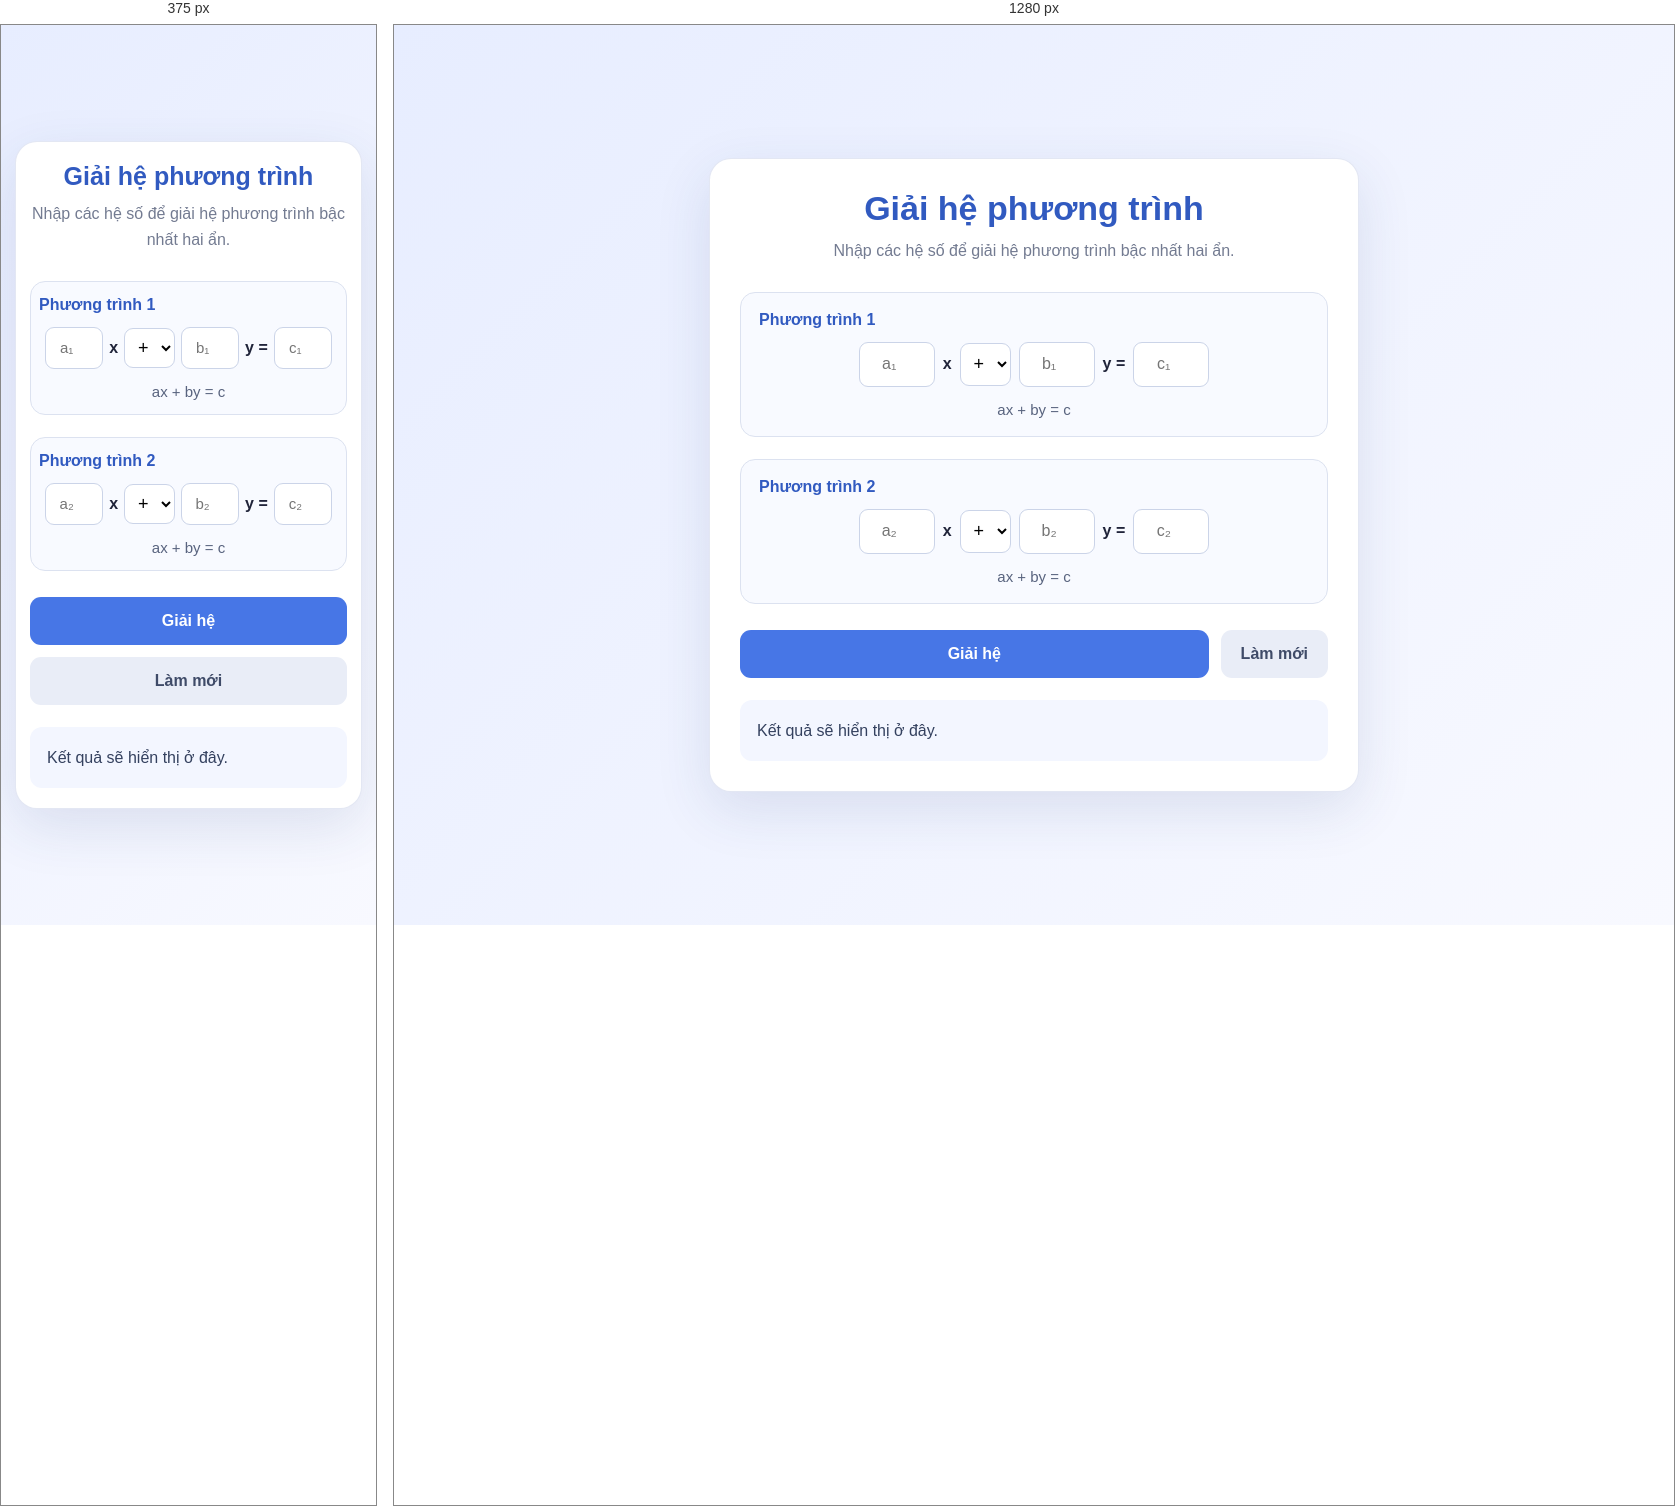
Rendered at 375 px and 1280 px, left to right.

<!-- file: index.html -->

<!DOCTYPE html>
<html lang="vi">
<head>
    <meta charset="UTF-8">
    <meta name="viewport" content="width=device-width, initial-scale=1.0">
    <title>Giải hệ phương trình</title>
    <link rel="stylesheet" href="style.css">
    <script src="script.js" defer></script>
</head>

<body>
    <main class="container">
        <section class="card">
            <h1>Giải hệ phương trình</h1>
            <p class="subtitle">Nhập các hệ số để giải hệ phương trình bậc nhất hai ẩn.</p>

            <div class="equation">
                <span class="equation-label">Phương trình 1</span>

                <div class="equation-inputs">
                    <input id="a1" type="number" step="any" placeholder="a₁" aria-label="Hệ số a1">

                    <span class="variable">x</span>

                    <select id="op1" aria-label="Phép toán phương trình 1">
                        <option value="+">+</option>
                        <option value="-">−</option>
                    </select>

                    <input id="b1" type="number" step="any" placeholder="b₁" aria-label="Hệ số b1">

                    <span class="variable">y =</span>

                    <input id="c1" type="number" step="any" placeholder="c₁" aria-label="Vế phải c1">
                </div>

                <p class="preview" id="preview1">ax + by = c</p>
            </div>

            <div class="equation">
                <span class="equation-label">Phương trình 2</span>

                <div class="equation-inputs">
                    <input id="a2" type="number" step="any" placeholder="a₂" aria-label="Hệ số a2">

                    <span class="variable">x</span>

                    <select id="op2" aria-label="Phép toán phương trình 2">
                        <option value="+">+</option>
                        <option value="-">−</option>
                    </select>

                    <input id="b2" type="number" step="any" placeholder="b₂" aria-label="Hệ số b2">

                    <span class="variable">y =</span>

                    <input id="c2" type="number" step="any" placeholder="c₂" aria-label="Vế phải c2">
                </div>

                <p class="preview" id="preview2">ax + by = c</p>
            </div>

            <div class="actions">
                <button id="solveBtn" class="primary-btn">Giải hệ</button>
                <button id="resetBtn" class="secondary-btn" type="button">Làm mới</button>
            </div>

            <div id="result" class="result" aria-live="polite">
                Kết quả sẽ hiển thị ở đây.
            </div>
        </section>
    </main>
</body>
</html>


/* @media block from style.css */
@media (max-width: 480px) {
    .card {
        padding: 20px 14px;
    }

    .equation {
        padding: 14px 8px;
    }

    .equation-inputs {
        gap: 6px;
    }

    .equation-inputs input {
        width: 58px;
        height: 42px;
        padding: 5px;
        font-size: 15px;
    }

    .equation-inputs select {
        height: 40px;
    }

    .actions {
        flex-direction: column;
    }

    .secondary-btn {
        width: 100%;
    }
}